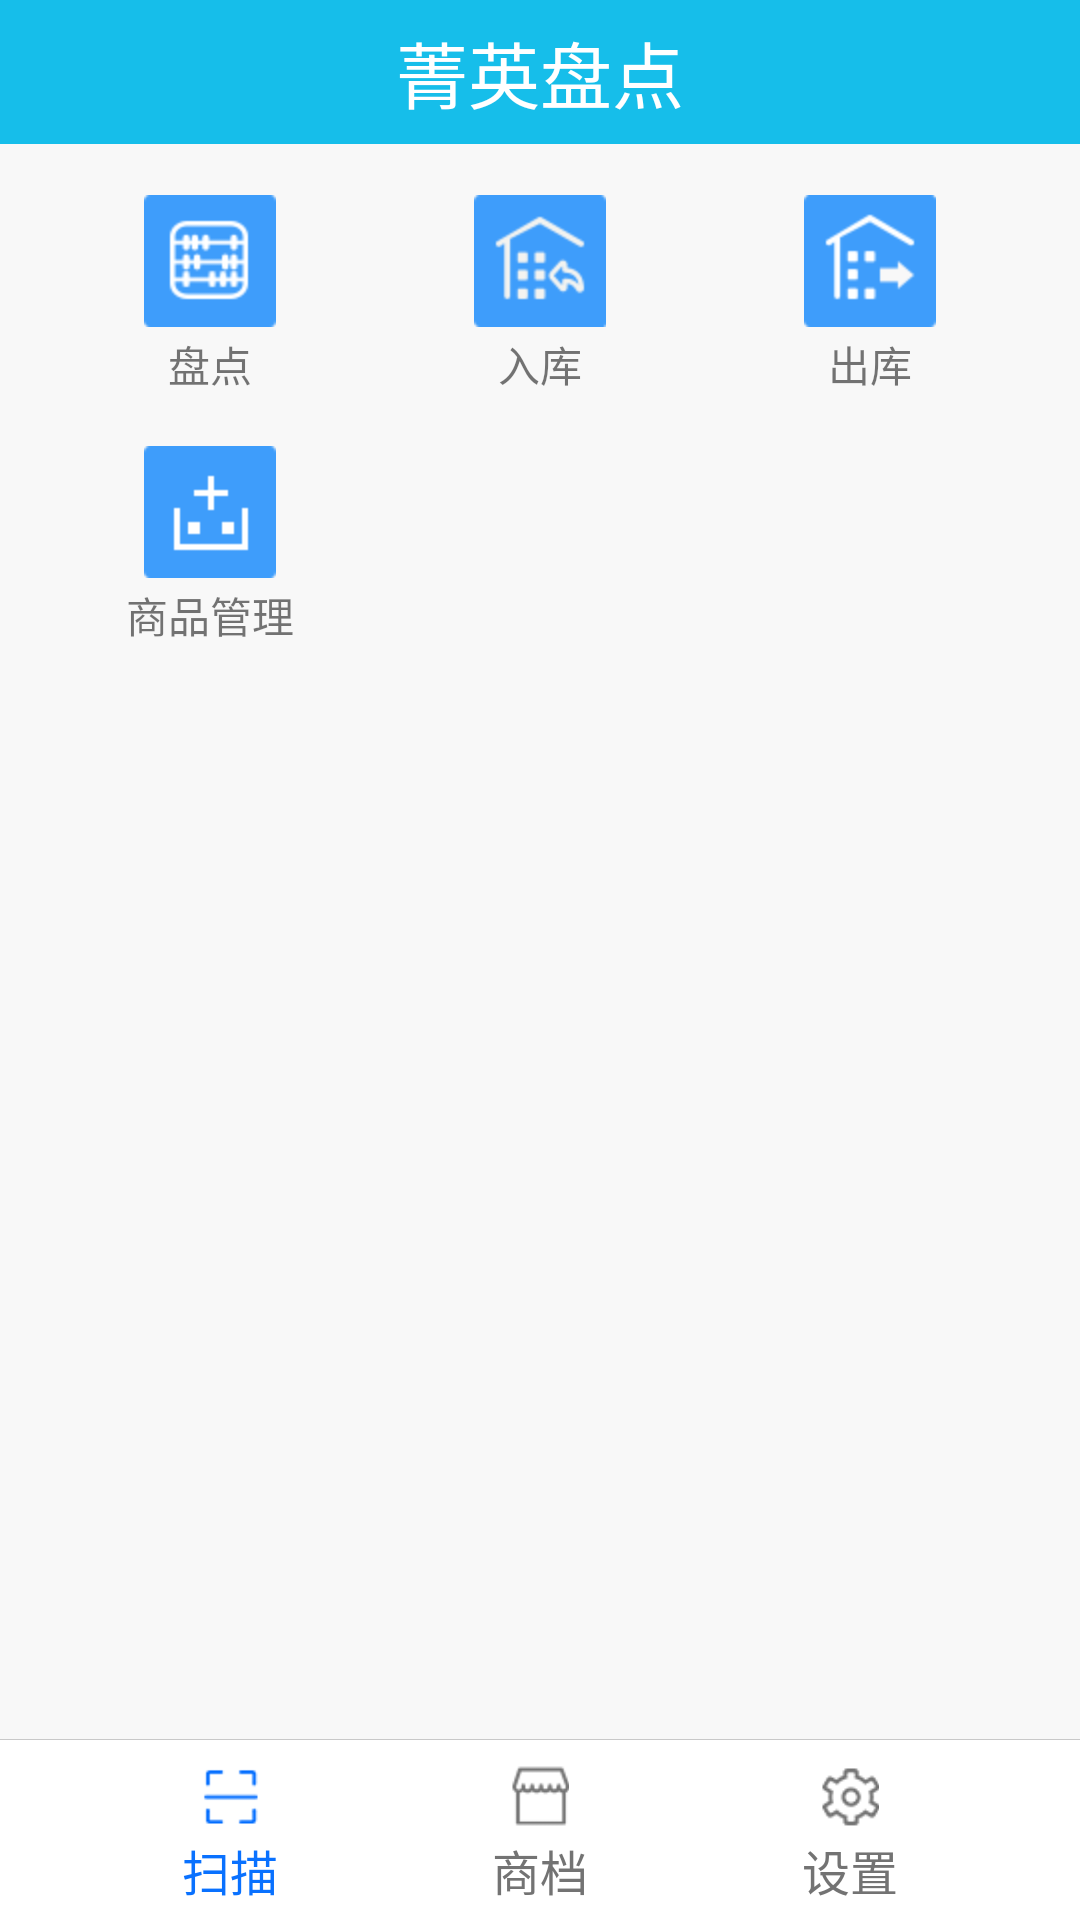

The Android layout XML behind this screen, and the referenced resources:
<!-- AndroidManifest.xml: application theme AppTheme -->
<!-- res/layout/activity_main_menu.xml -->
<LinearLayout xmlns:android="http://schemas.android.com/apk/res/android"
    xmlns:tools="http://schemas.android.com/tools"
    android:layout_width="match_parent"
    android:layout_height="match_parent"
    android:orientation="vertical"
	android:background="@color/home_background"
    tools:context="cn.zcbdqn.commoninventory.activity.MainMenuActivity" >

    
    

    <LinearLayout
        android:id="@+id/main_menu_head"
        android:layout_width="match_parent"
        android:layout_height="48dp"
        android:background="#16beea"
        android:gravity="center"
        android:orientation="vertical" >

        <TextView
            android:id="@+id/main_menu_title_tv"
            android:layout_width="wrap_content"
            android:layout_height="wrap_content"
            android:text="@string/app_name"
            android:textColor="#fff"
            android:textSize="@dimen/title_size" />
    </LinearLayout>
    

    <LinearLayout
        android:id="@+id/main_menu_content"
        android:layout_width="match_parent"
        android:layout_height="0dp"
        android:layout_weight="1"
        android:orientation="vertical" >

        <LinearLayout
            android:id="@+id/main_menu_line1"
            android:layout_width="match_parent"
            android:layout_height="wrap_content"
            android:layout_marginTop="17dp"
            android:baselineAligned="false"
            android:orientation="horizontal" >

            <RelativeLayout
                android:layout_width="0dp"
                android:layout_height="wrap_content"
                android:layout_marginLeft="15dp"
                android:layout_weight="1" >

                <ImageButton
                    android:id="@+id/take_stock"
                    android:layout_width="44dp"
                    android:layout_height="44dp"
                    android:layout_centerHorizontal="true"
                    android:contentDescription="@string/inventory_display"
                    android:src="@drawable/pandian" />

                <TextView
                    android:id="@+id/inventory_display"
                    android:layout_width="wrap_content"
                    android:layout_height="wrap_content"
                    android:layout_below="@id/take_stock"
                    android:layout_centerHorizontal="true"
                    android:layout_marginTop="2dp"
                    android:text="@string/inventory_display" />
            </RelativeLayout>

            <RelativeLayout
                android:layout_width="0dp"
                android:layout_height="wrap_content"
                android:layout_weight="1" >

                <ImageButton
                    android:id="@+id/in_stock"
                    android:layout_width="44dp"
                    android:layout_height="44dp"
                    android:layout_centerHorizontal="true"
                    android:contentDescription="@string/instock_display"
                    android:src="@drawable/ruku" />

                <TextView
                    android:id="@+id/instock_display"
                    android:layout_width="wrap_content"
                    android:layout_height="wrap_content"
                    android:layout_below="@id/in_stock"
                    android:layout_centerHorizontal="true"
                    android:layout_marginTop="2dp"
                    android:text="@string/instock_display" />
            </RelativeLayout>

            <RelativeLayout
                android:layout_width="0dp"
                android:layout_height="wrap_content"
                android:layout_marginRight="15dp"
                android:layout_weight="1" >

                <ImageButton
                    android:id="@+id/out_stock"
                    android:layout_width="44dp"
                    android:layout_height="44dp"
                    android:layout_centerHorizontal="true"
                    android:contentDescription="@string/outstock_display"
                    android:src="@drawable/chuku" />

                <TextView
                    android:id="@+id/outstock_display"
                    android:layout_width="wrap_content"
                    android:layout_height="wrap_content"
                    android:layout_below="@id/out_stock"
                    android:layout_centerHorizontal="true"
                    android:layout_marginTop="2dp"
                    android:text="@string/outstock_display" />
            </RelativeLayout>
        </LinearLayout>

        <LinearLayout
            android:id="@+id/main_menu_line2"
            android:layout_width="match_parent"
            android:layout_height="wrap_content"
            android:layout_marginTop="17dp"
            android:baselineAligned="false"
            android:orientation="horizontal" >

            <RelativeLayout
                android:layout_width="0dp"
                android:layout_height="wrap_content"
                android:layout_marginLeft="15dp"
                android:layout_weight="1" >

                <ImageButton
                    android:id="@+id/goods_manage"
                    android:layout_width="44dp"
                    android:layout_height="44dp"
                    android:layout_centerHorizontal="true"
                    android:contentDescription="@string/goods_manage_display"
                    android:src="@drawable/ruhuo" />

                <TextView
                    android:id="@+id/incargo_display"
                    android:layout_width="wrap_content"
                    android:layout_height="wrap_content"
                    android:layout_below="@id/goods_manage"
                    android:layout_centerHorizontal="true"
                    android:layout_marginTop="2dp"
                    android:text="@string/goods_manage_display" />
            </RelativeLayout>

            <RelativeLayout
                android:layout_width="0dp"
                android:layout_height="wrap_content"
                android:layout_weight="1"
                android:visibility="invisible" >

                <ImageButton
                    android:id="@+id/out_cargo"
                    android:layout_width="44dp"
                    android:layout_height="44dp"
                    android:layout_centerHorizontal="true"
                    android:contentDescription="@string/outstock_display"
                    android:src="@drawable/chuhuo" />

                <TextView
                    android:id="@+id/outcargo_display"
                    android:layout_width="wrap_content"
                    android:layout_height="wrap_content"
                    android:layout_below="@id/out_cargo"
                    android:layout_centerHorizontal="true"
                    android:layout_marginTop="2dp"
                    android:text="@string/outcargo_display" />
            </RelativeLayout>

            <RelativeLayout
                android:layout_width="0dp"
                android:layout_height="wrap_content"
                android:layout_marginRight="15dp"
                android:layout_weight="1"
                android:visibility="invisible" >

                <ImageButton
                    android:id="@+id/blank"
                    android:layout_width="44dp"
                    android:layout_height="44dp"
                    android:layout_centerHorizontal="true"
                    android:contentDescription="@string/outstock_display"
                    android:src="@drawable/chuhuo" />

                <TextView
                    android:id="@+id/blank_display"
                    android:layout_width="wrap_content"
                    android:layout_height="wrap_content"
                    android:layout_below="@id/blank"
                    android:layout_centerHorizontal="true"
                    android:layout_marginTop="2dp"
                    android:text="@string/outcargo_display" />
            </RelativeLayout>
        </LinearLayout>
    </LinearLayout>

    <LinearLayout
        android:id="@+id/main_menu_foot"
        android:layout_width="match_parent"
        android:layout_height="wrap_content"
        android:background="@drawable/shape_main_menu_foot_bd"
        android:baselineAligned="false"
        android:orientation="horizontal"
        android:paddingBottom="5dp"
        android:paddingTop="8dp" >

        <RelativeLayout
            android:id="@+id/main_menu_foot_scan_rl"
            android:layout_width="0dp"
            android:layout_height="wrap_content"
            android:layout_marginLeft="25dp"
            android:layout_weight="1" >

            <ImageView
                android:id="@+id/foot_scan"
                android:layout_width="22dp"
                android:layout_height="22dp"
                android:layout_centerHorizontal="true"
                android:contentDescription="@string/sacn"
                android:src="@drawable/scan_foot_selected" />

            <TextView
                android:id="@+id/foot_scan_display"
                android:layout_width="wrap_content"
                android:layout_height="wrap_content"
                android:layout_below="@id/foot_scan"
                android:layout_centerHorizontal="true"
                android:layout_marginTop="2dp"
                android:text="@string/sacn"
                android:textColor="#0971ff"
                android:textSize="@dimen/foot_size" />
        </RelativeLayout>

        <RelativeLayout
            android:id="@+id/main_menu_foot_business_rl"
            android:layout_width="0dp"
            android:layout_height="wrap_content"
            android:layout_weight="1" >

            <ImageView
                android:id="@+id/foot_business"
                android:layout_width="22dp"
                android:layout_height="22dp"
                android:layout_centerHorizontal="true"
                android:contentDescription="@string/business"
                android:src="@drawable/sangdang_foot_defin" />

            <TextView
                android:id="@+id/business_display"
                android:layout_width="wrap_content"
                android:layout_height="wrap_content"
                android:layout_below="@id/foot_business"
                android:layout_centerHorizontal="true"
                android:layout_marginTop="2dp"
                android:text="@string/business"
                android:textColor="#737373"
                android:textSize="@dimen/foot_size" />
        </RelativeLayout>

        <RelativeLayout
            android:id="@+id/main_menu_foot_setting_rl"
            android:layout_width="0dp"
            android:layout_height="wrap_content"
            android:layout_marginRight="25dp"
            android:layout_weight="1" >

            <ImageView
                android:id="@+id/foot_setting"
                android:layout_width="22dp"
                android:layout_height="22dp"
                android:layout_centerHorizontal="true"
                android:contentDescription="@string/setting"
                android:src="@drawable/setting_foot_defin" />

            <TextView
                android:id="@+id/setting_display"
                android:layout_width="wrap_content"
                android:layout_height="wrap_content"
                android:layout_below="@id/foot_setting"
                android:layout_centerHorizontal="true"
                android:layout_marginTop="2dp"
                android:text="@string/setting"
                android:textColor="#737373"
                android:textSize="@dimen/foot_size" />
        </RelativeLayout>
    </LinearLayout>

</LinearLayout>
<!-- resources referenced by this layout -->
<resources>
  <color name="home_background">#f8f8f8</color>
  <dimen name="foot_size">16sp</dimen>
  <dimen name="title_size">24sp</dimen>
  <!-- drawable chuhuo: png bitmap (drawable-hdpi, 2653 bytes) -->
  <!-- drawable chuku: png bitmap (drawable-hdpi, 2374 bytes) -->
  <!-- drawable pandian: png bitmap (drawable-hdpi, 2934 bytes) -->
  <!-- drawable ruhuo: png bitmap (drawable-hdpi, 1256 bytes) -->
  <!-- drawable ruku: png bitmap (drawable-hdpi, 2730 bytes) -->
  <!-- drawable sangdang_foot_defin: png bitmap (drawable-hdpi, 1489 bytes) -->
  <!-- drawable scan_foot_selected: png bitmap (drawable-hdpi, 1305 bytes) -->
  <!-- drawable setting_foot_defin: png bitmap (drawable-hdpi, 1929 bytes) -->
  <!-- drawable shape_main_menu_foot_bd (drawable) -->
  <layer-list xmlns:android="http://schemas.android.com/apk/res/android" >
          
          <item>
              <shape>
                      
                  <solid android:color="#C9C9C9"/>
              </shape>
          </item>
          
          <item android:top="1px" android:left="0px" android:right="0px" >
              <shape>
      				
                  <solid android:color="#FFFFFF" />
              </shape>
          </item>
       
      </layer-list>
  <string name="app_name">菁英盘点</string>
  <string name="business">商档</string>
  <string name="goods_manage_display">商品管理</string>
  <string name="instock_display">入库</string>
  <string name="inventory_display">盘点</string>
  <string name="outcargo_display">出货</string>
  <string name="outstock_display">出库</string>
  <string name="sacn">扫描</string>
  <string name="setting">设置</string>
  <style name="AppTheme" parent="Theme.AppCompat.Light.DarkActionBar">
          
          <item name="colorPrimary">@color/colorPrimary</item>
          <item name="colorPrimaryDark">@color/colorPrimaryDark</item>
          <item name="colorAccent">@color/colorAccent</item>
      </style>
  <color name="colorPrimary">#3F51B5</color>
  <color name="colorPrimaryDark">#303F9F</color>
  <color name="colorAccent">#FF4081</color>
</resources>
